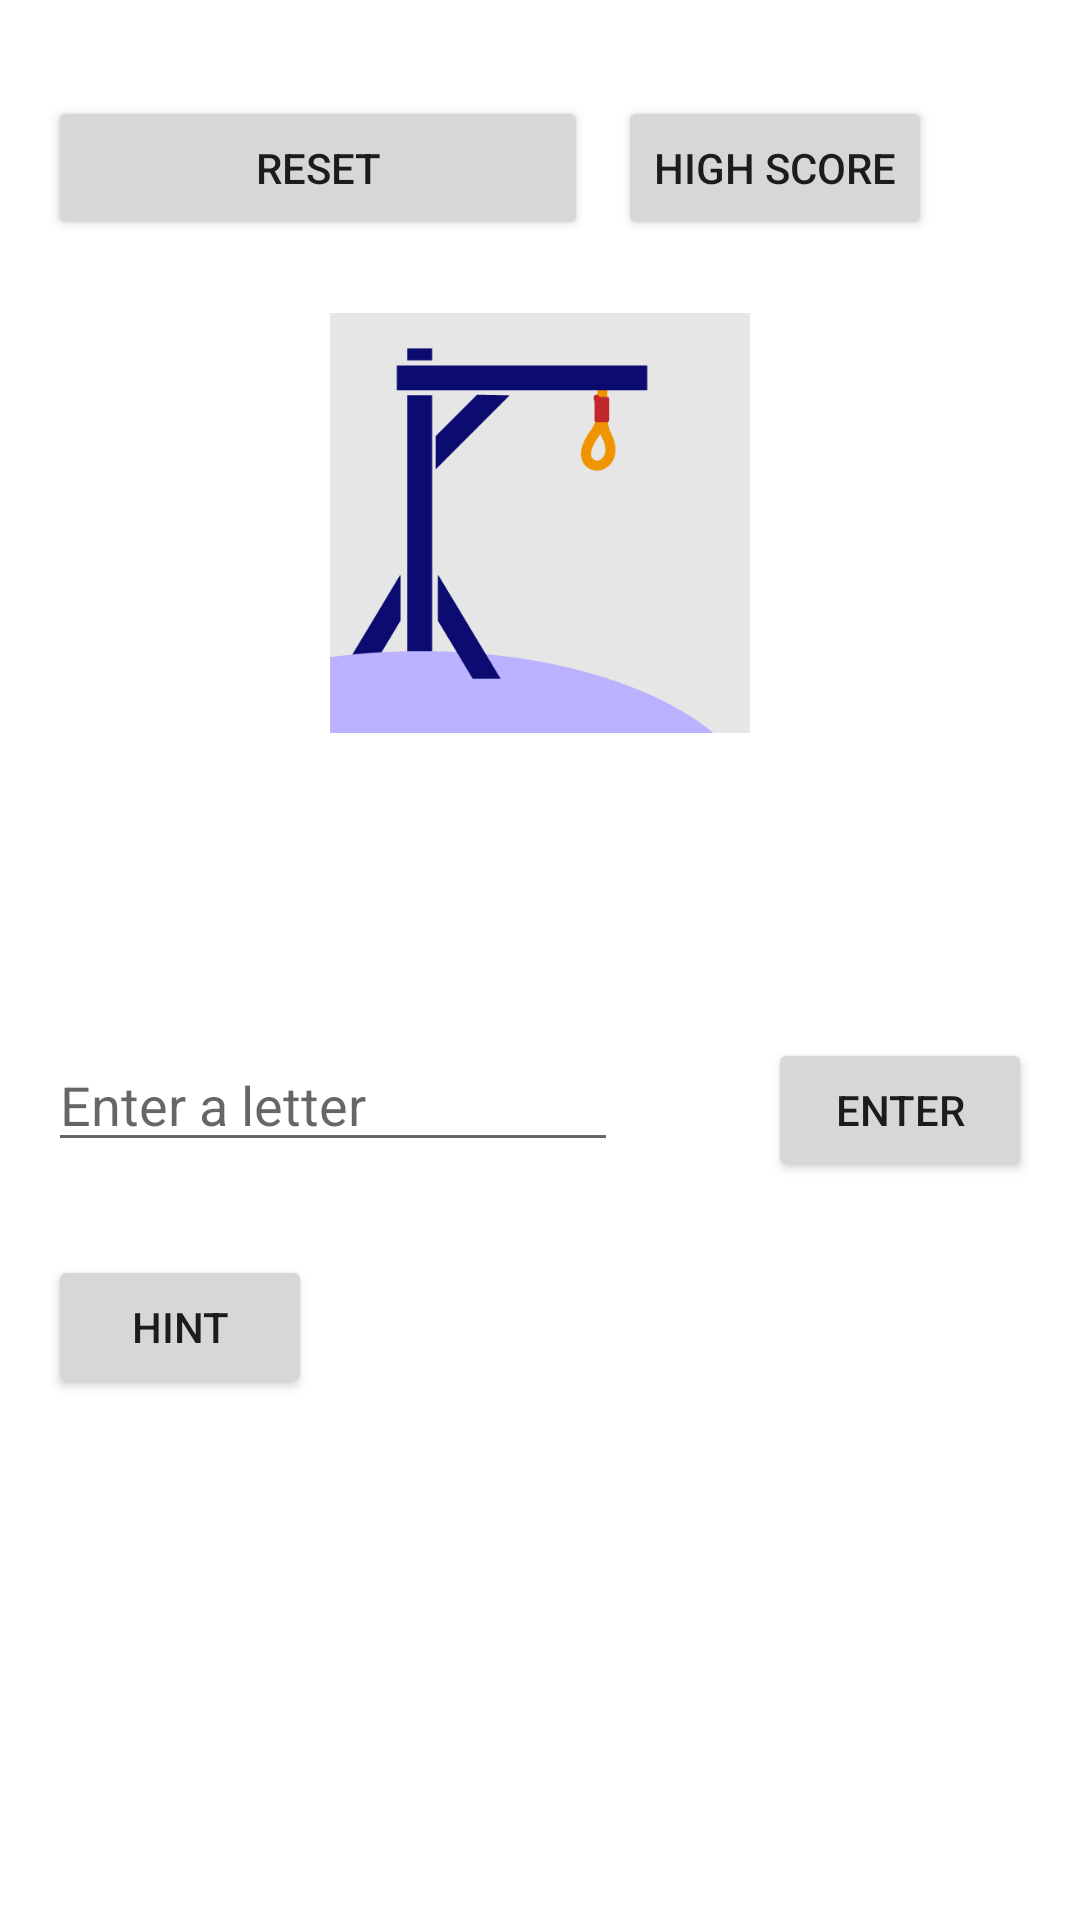

Produce the Android XML layout that renders to this screen, including the resource entries it uses.
<!-- AndroidManifest.xml: application theme Theme.HangMan40 -->
<!-- res/layout/activity_main.xml -->
<?xml version="1.0" encoding="utf-8"?>
<LinearLayout xmlns:android="http://schemas.android.com/apk/res/android"
    xmlns:app="http://schemas.android.com/apk/res-auto"
    xmlns:tools="http://schemas.android.com/tools"
    android:layout_width="match_parent"
    android:layout_height="match_parent"
    android:orientation="vertical"
    android:padding="16dp"
    tools:context=".MainActivity">


    <LinearLayout
        android:layout_width="match_parent"
        android:layout_height="wrap_content"
        android:orientation="horizontal"
        android:layout_marginTop="16dp">

        <Button
            android:id="@+id/btnReset"
            android:layout_width="180dp"
            android:layout_height="wrap_content"
            android:layout_marginRight="10dp"
            android:text="Reset" />

        <Button
            android:id="@+id/btnHighScore"
            android:layout_width="wrap_content"
            android:layout_height="wrap_content"


            android:text="High Score" />
    </LinearLayout>

    <TextView
        android:id="@+id/tvMessage"
        android:layout_width="wrap_content"
        android:layout_height="wrap_content"
        android:textSize="18sp" />

    <ImageView
        android:id="@+id/imageView"
        android:layout_width="205dp"
        android:layout_height="140dp"
        android:layout_gravity="center"
        android:scaleType="centerInside"
        android:visibility="visible"
        app:srcCompat="@drawable/hangman_0" />

    <TextView
        android:id="@+id/tvHiddenWord"
        android:layout_width="wrap_content"
        android:layout_height="wrap_content"
        android:layout_gravity="center_horizontal"
        android:textSize="34sp"
        android:textStyle="bold" />

    <TextView
        android:id="@+id/tvIncorrectGuesses"
        android:layout_width="wrap_content"
        android:layout_height="wrap_content"
        android:layout_marginTop="16dp"
        android:textSize="18sp" />

    <LinearLayout
        android:layout_width="match_parent"
        android:layout_height="wrap_content"
        android:orientation="horizontal"
        android:layout_marginTop="16dp">

        <EditText
            android:id="@+id/etGuess"
            android:layout_width="0dp"
            android:layout_height="wrap_content"
            android:layout_marginRight="50dp"
            android:layout_weight="1"
            android:hint="Enter a letter"
            android:inputType="text" />

        <Button
            android:id="@+id/btnSubmit"
            android:layout_width="wrap_content"
            android:layout_height="wrap_content"
            android:text="Enter" />


        </LinearLayout>
    <TextView
        android:id="@+id/tvScore"
        android:layout_width="wrap_content"
        android:layout_height="wrap_content"
        android:textSize="18sp" />
    <Button
        android:id="@+id/btnHint"
        android:layout_width="wrap_content"
        android:layout_height="wrap_content"
        android:text="Hint" />


</LinearLayout>
<!-- resources referenced by this layout -->
<resources>
  <!-- drawable hangman_0: jpg bitmap (drawable, 54635 bytes) -->
  <style name="Theme.HangMan40" parent="Theme.MaterialComponents.DayNight.DarkActionBar">
          
          <item name="colorPrimary">@color/purple_200</item>
          <item name="colorPrimaryVariant">@color/purple_200</item>
          <item name="colorOnPrimary">@color/purple_200</item>
          
          <item name="colorSecondary">@color/purple_200</item>
          <item name="colorSecondaryVariant">@color/purple_200</item>
          <item name="colorOnSecondary">@color/black</item>
          
          <item name="android:statusBarColor">?attr/colorPrimaryVariant</item>
          
      </style>
  <color name="purple_200">#0B0B70</color>
  <color name="black">#FF000000</color>
</resources>
